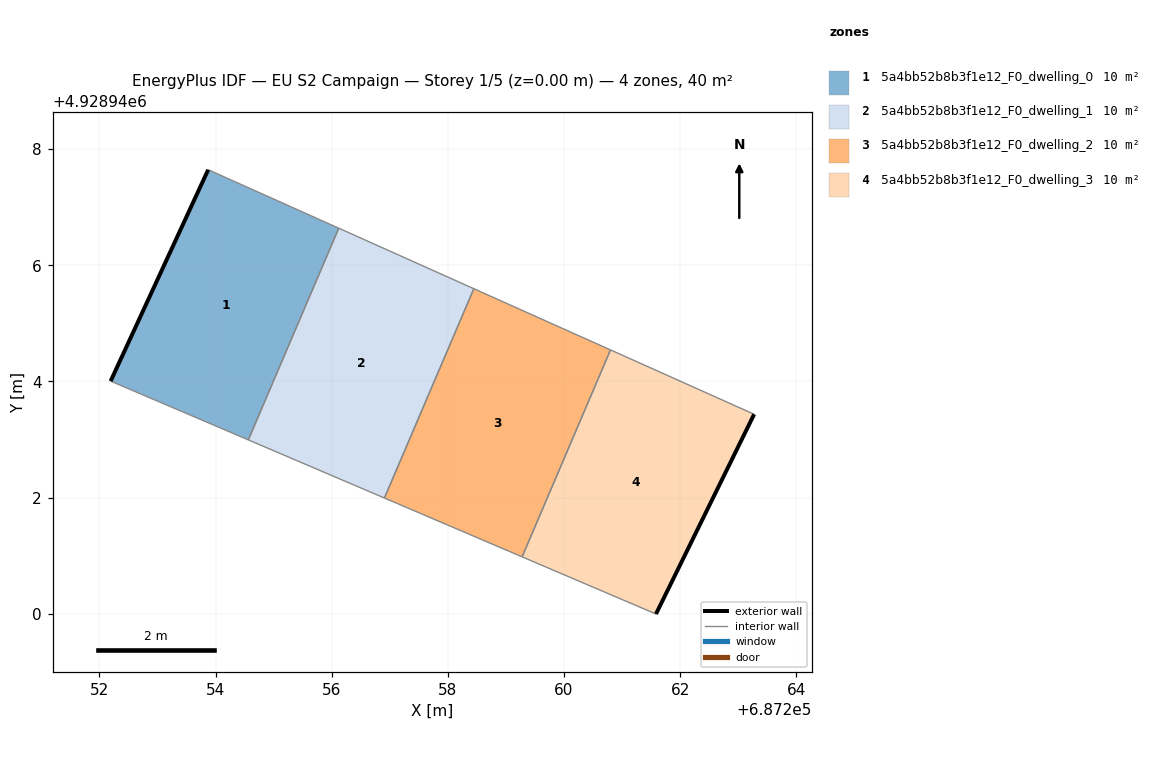
=== STOREY PLAN SPEC (per zone: floor XY polygon, exterior-wall plan segments, windows/doors) ===
zone 1: 5a4bb52b8b3f1e12_F0_dwelling_0  (10.0 m²)
  floor: (687254.56, 4928942.99) (687256.12, 4928946.64) (687253.87, 4928947.65) (687252.19, 4928944.01)
  exterior wall: (687252.19, 4928944.01) – (687253.87, 4928947.65)  [4.0 m]
  interior walls: 3
zone 2: 5a4bb52b8b3f1e12_F0_dwelling_1  (10.0 m²)
  floor: (687256.91, 4928941.99) (687258.45, 4928945.60) (687256.12, 4928946.64) (687254.56, 4928942.99)
  interior walls: 4
zone 3: 5a4bb52b8b3f1e12_F0_dwelling_2  (10.0 m²)
  floor: (687259.28, 4928940.98) (687260.80, 4928944.54) (687258.45, 4928945.60) (687256.91, 4928941.99)
  interior walls: 4
zone 4: 5a4bb52b8b3f1e12_F0_dwelling_3  (10.0 m²)
  floor: (687261.58, 4928940.00) (687263.27, 4928943.43) (687260.80, 4928944.54) (687259.28, 4928940.98)
  exterior wall: (687263.27, 4928943.43) – (687261.58, 4928940.00)  [3.8 m]
  interior walls: 3

=== DERIVED (storey summary) ===
Building: EU S2 Campaign
Storey: 1 of 5  (floor level z = 0.00 m)
Storey gross floor area: 40.2 m²
Zones on this storey: 4
  - 5a4bb52b8b3f1e12_F0_dwelling_0: floor 10.0 m²; exterior wall 4.0 m (12.0 m²); WWR 0.0%
  - 5a4bb52b8b3f1e12_F0_dwelling_1: floor 10.0 m²
  - 5a4bb52b8b3f1e12_F0_dwelling_2: floor 10.0 m²
  - 5a4bb52b8b3f1e12_F0_dwelling_3: floor 10.0 m²; exterior wall 3.8 m (11.5 m²); WWR 0.0%
Zone adjacency (shared interzone walls):
  - 5a4bb52b8b3f1e12_F0_dwelling_0 ↔ 5a4bb52b8b3f1e12_F0_dwelling_1
  - 5a4bb52b8b3f1e12_F0_dwelling_1 ↔ 5a4bb52b8b3f1e12_F0_dwelling_2
  - 5a4bb52b8b3f1e12_F0_dwelling_2 ↔ 5a4bb52b8b3f1e12_F0_dwelling_3